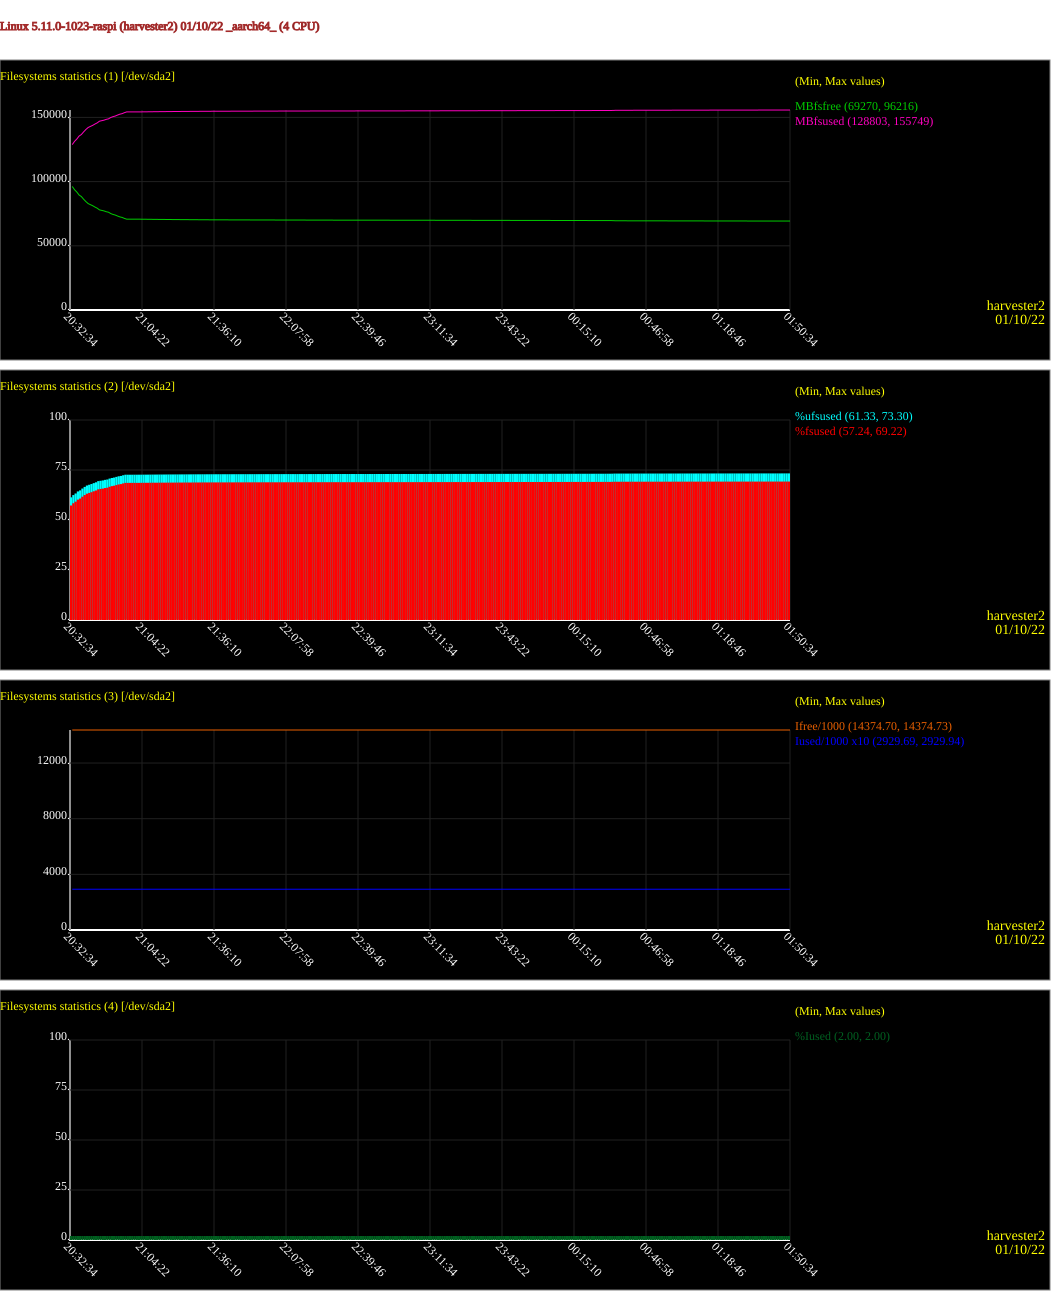

Data behind this chart, as committed beside it:
# hostname, interval, timestamp, FILESYSTEM, MBfsfree, MBfsused, %fsused, %ufsused, Ifree, Iused, %Iused
harvester2, 60, 2022-01-10 20:33:34, /dev/sda2, 96216, 128803, 57.24, 61.33, 14374727, 292969, 2.00
harvester2, 60, 2022-01-10 20:34:34, /dev/sda2, 93661, 131358, 58.38, 62.46, 14374727, 292969, 2.00
harvester2, 60, 2022-01-10 20:35:34, /dev/sda2, 91884, 133135, 59.17, 63.25, 14374727, 292969, 2.00
harvester2, 60, 2022-01-10 20:36:34, /dev/sda2, 89571, 135448, 60.19, 64.28, 14374727, 292969, 2.00
harvester2, 60, 2022-01-10 20:37:34, /dev/sda2, 88379, 136640, 60.72, 64.81, 14374727, 292969, 2.00
harvester2, 60, 2022-01-10 20:38:34, /dev/sda2, 86316, 138703, 61.64, 65.73, 14374727, 292969, 2.00
harvester2, 60, 2022-01-10 20:39:34, /dev/sda2, 84456, 140563, 62.47, 66.55, 14374727, 292969, 2.00
harvester2, 60, 2022-01-10 20:40:34, /dev/sda2, 82892, 142126, 63.16, 67.25, 14374727, 292969, 2.00
harvester2, 60, 2022-01-10 20:41:34, /dev/sda2, 82049, 142970, 63.54, 67.62, 14374727, 292969, 2.00
harvester2, 60, 2022-01-10 20:42:34, /dev/sda2, 81227, 143792, 63.90, 67.99, 14374727, 292969, 2.00
harvester2, 60, 2022-01-10 20:43:34, /dev/sda2, 80203, 144816, 64.36, 68.44, 14374727, 292969, 2.00
harvester2, 60, 2022-01-10 20:44:34, /dev/sda2, 79307, 145712, 64.76, 68.84, 14374727, 292969, 2.00
harvester2, 60, 2022-01-10 20:45:34, /dev/sda2, 77981, 147038, 65.34, 69.43, 14374727, 292969, 2.00
harvester2, 60, 2022-01-10 20:46:34, /dev/sda2, 77583, 147436, 65.52, 69.61, 14374727, 292969, 2.00
harvester2, 60, 2022-01-10 20:47:34, /dev/sda2, 77174, 147845, 65.70, 69.79, 14374727, 292969, 2.00
harvester2, 60, 2022-01-10 20:48:34, /dev/sda2, 76543, 148476, 65.98, 70.07, 14374727, 292969, 2.00
harvester2, 60, 2022-01-10 20:49:34, /dev/sda2, 76159, 148860, 66.15, 70.24, 14374727, 292969, 2.00
harvester2, 60, 2022-01-10 20:50:34, /dev/sda2, 75101, 149918, 66.62, 70.71, 14374727, 292969, 2.00
harvester2, 60, 2022-01-10 20:51:34, /dev/sda2, 74418, 150601, 66.93, 71.01, 14374727, 292969, 2.00
harvester2, 60, 2022-01-10 20:52:34, /dev/sda2, 73947, 151072, 67.14, 71.22, 14374727, 292969, 2.00
harvester2, 60, 2022-01-10 20:53:34, /dev/sda2, 73195, 151824, 67.47, 71.56, 14374727, 292969, 2.00
harvester2, 60, 2022-01-10 20:54:34, /dev/sda2, 72515, 152504, 67.77, 71.86, 14374727, 292969, 2.00
harvester2, 60, 2022-01-10 20:55:34, /dev/sda2, 72111, 152908, 67.95, 72.04, 14374727, 292969, 2.00
harvester2, 60, 2022-01-10 20:56:34, /dev/sda2, 71357, 153662, 68.29, 72.37, 14374727, 292969, 2.00
harvester2, 60, 2022-01-10 20:57:34, /dev/sda2, 70757, 154262, 68.56, 72.64, 14374726, 292970, 2.00
harvester2, 60, 2022-01-10 20:58:34, /dev/sda2, 70757, 154262, 68.56, 72.64, 14374726, 292970, 2.00
harvester2, 60, 2022-01-10 20:59:34, /dev/sda2, 70757, 154262, 68.56, 72.64, 14374718, 292978, 2.00
harvester2, 60, 2022-01-10 21:00:34, /dev/sda2, 70756, 154263, 68.56, 72.64, 14374718, 292978, 2.00
harvester2, 60, 2022-01-10 21:01:34, /dev/sda2, 70746, 154272, 68.56, 72.65, 14374718, 292978, 2.00
harvester2, 60, 2022-01-10 21:02:34, /dev/sda2, 70745, 154274, 68.56, 72.65, 14374718, 292978, 2.00
harvester2, 60, 2022-01-10 21:03:34, /dev/sda2, 70720, 154298, 68.57, 72.66, 14374718, 292978, 2.00
harvester2, 60, 2022-01-10 21:04:34, /dev/sda2, 70708, 154311, 68.58, 72.66, 14374718, 292978, 2.00
harvester2, 60, 2022-01-10 21:05:34, /dev/sda2, 70686, 154332, 68.59, 72.67, 14374718, 292978, 2.00
harvester2, 60, 2022-01-10 21:06:34, /dev/sda2, 70663, 154356, 68.60, 72.68, 14374718, 292978, 2.00
harvester2, 60, 2022-01-10 21:07:34, /dev/sda2, 70644, 154375, 68.61, 72.69, 14374718, 292978, 2.00
harvester2, 60, 2022-01-10 21:08:34, /dev/sda2, 70620, 154399, 68.62, 72.70, 14374718, 292978, 2.00
harvester2, 60, 2022-01-10 21:09:34, /dev/sda2, 70597, 154422, 68.63, 72.71, 14374718, 292978, 2.00
harvester2, 60, 2022-01-10 21:10:34, /dev/sda2, 70576, 154443, 68.64, 72.72, 14374718, 292978, 2.00
harvester2, 60, 2022-01-10 21:11:34, /dev/sda2, 70559, 154460, 68.64, 72.73, 14374718, 292978, 2.00
harvester2, 60, 2022-01-10 21:12:34, /dev/sda2, 70543, 154476, 68.65, 72.74, 14374718, 292978, 2.00
harvester2, 60, 2022-01-10 21:13:34, /dev/sda2, 70528, 154491, 68.66, 72.74, 14374718, 292978, 2.00
harvester2, 60, 2022-01-10 21:14:34, /dev/sda2, 70509, 154510, 68.67, 72.75, 14374718, 292978, 2.00
harvester2, 60, 2022-01-10 21:15:34, /dev/sda2, 70491, 154528, 68.67, 72.76, 14374718, 292978, 2.00
harvester2, 60, 2022-01-10 21:16:34, /dev/sda2, 70470, 154549, 68.68, 72.77, 14374718, 292978, 2.00
harvester2, 60, 2022-01-10 21:17:34, /dev/sda2, 70454, 154564, 68.69, 72.78, 14374718, 292978, 2.00
harvester2, 60, 2022-01-10 21:18:34, /dev/sda2, 70441, 154578, 68.70, 72.78, 14374718, 292978, 2.00
harvester2, 60, 2022-01-10 21:19:34, /dev/sda2, 70423, 154596, 68.70, 72.79, 14374718, 292978, 2.00
harvester2, 60, 2022-01-10 21:20:34, /dev/sda2, 70411, 154608, 68.71, 72.79, 14374718, 292978, 2.00
harvester2, 60, 2022-01-10 21:21:34, /dev/sda2, 70397, 154622, 68.72, 72.80, 14374718, 292978, 2.00
harvester2, 60, 2022-01-10 21:22:34, /dev/sda2, 70384, 154635, 68.72, 72.81, 14374718, 292978, 2.00
harvester2, 60, 2022-01-10 21:23:34, /dev/sda2, 70369, 154650, 68.73, 72.81, 14374718, 292978, 2.00
harvester2, 60, 2022-01-10 21:24:34, /dev/sda2, 70358, 154661, 68.73, 72.82, 14374718, 292978, 2.00
harvester2, 60, 2022-01-10 21:25:34, /dev/sda2, 70345, 154674, 68.74, 72.82, 14374718, 292978, 2.00
harvester2, 60, 2022-01-10 21:26:34, /dev/sda2, 70331, 154688, 68.74, 72.83, 14374718, 292978, 2.00
harvester2, 60, 2022-01-10 21:27:34, /dev/sda2, 70317, 154702, 68.75, 72.84, 14374718, 292978, 2.00
harvester2, 60, 2022-01-10 21:28:34, /dev/sda2, 70308, 154711, 68.75, 72.84, 14374718, 292978, 2.00
harvester2, 60, 2022-01-10 21:29:34, /dev/sda2, 70296, 154723, 68.76, 72.85, 14374718, 292978, 2.00
harvester2, 60, 2022-01-10 21:30:34, /dev/sda2, 70284, 154735, 68.77, 72.85, 14374718, 292978, 2.00
harvester2, 60, 2022-01-10 21:31:34, /dev/sda2, 70271, 154748, 68.77, 72.86, 14374718, 292978, 2.00
harvester2, 60, 2022-01-10 21:32:34, /dev/sda2, 70260, 154759, 68.78, 72.86, 14374718, 292978, 2.00
... 258 more rows
